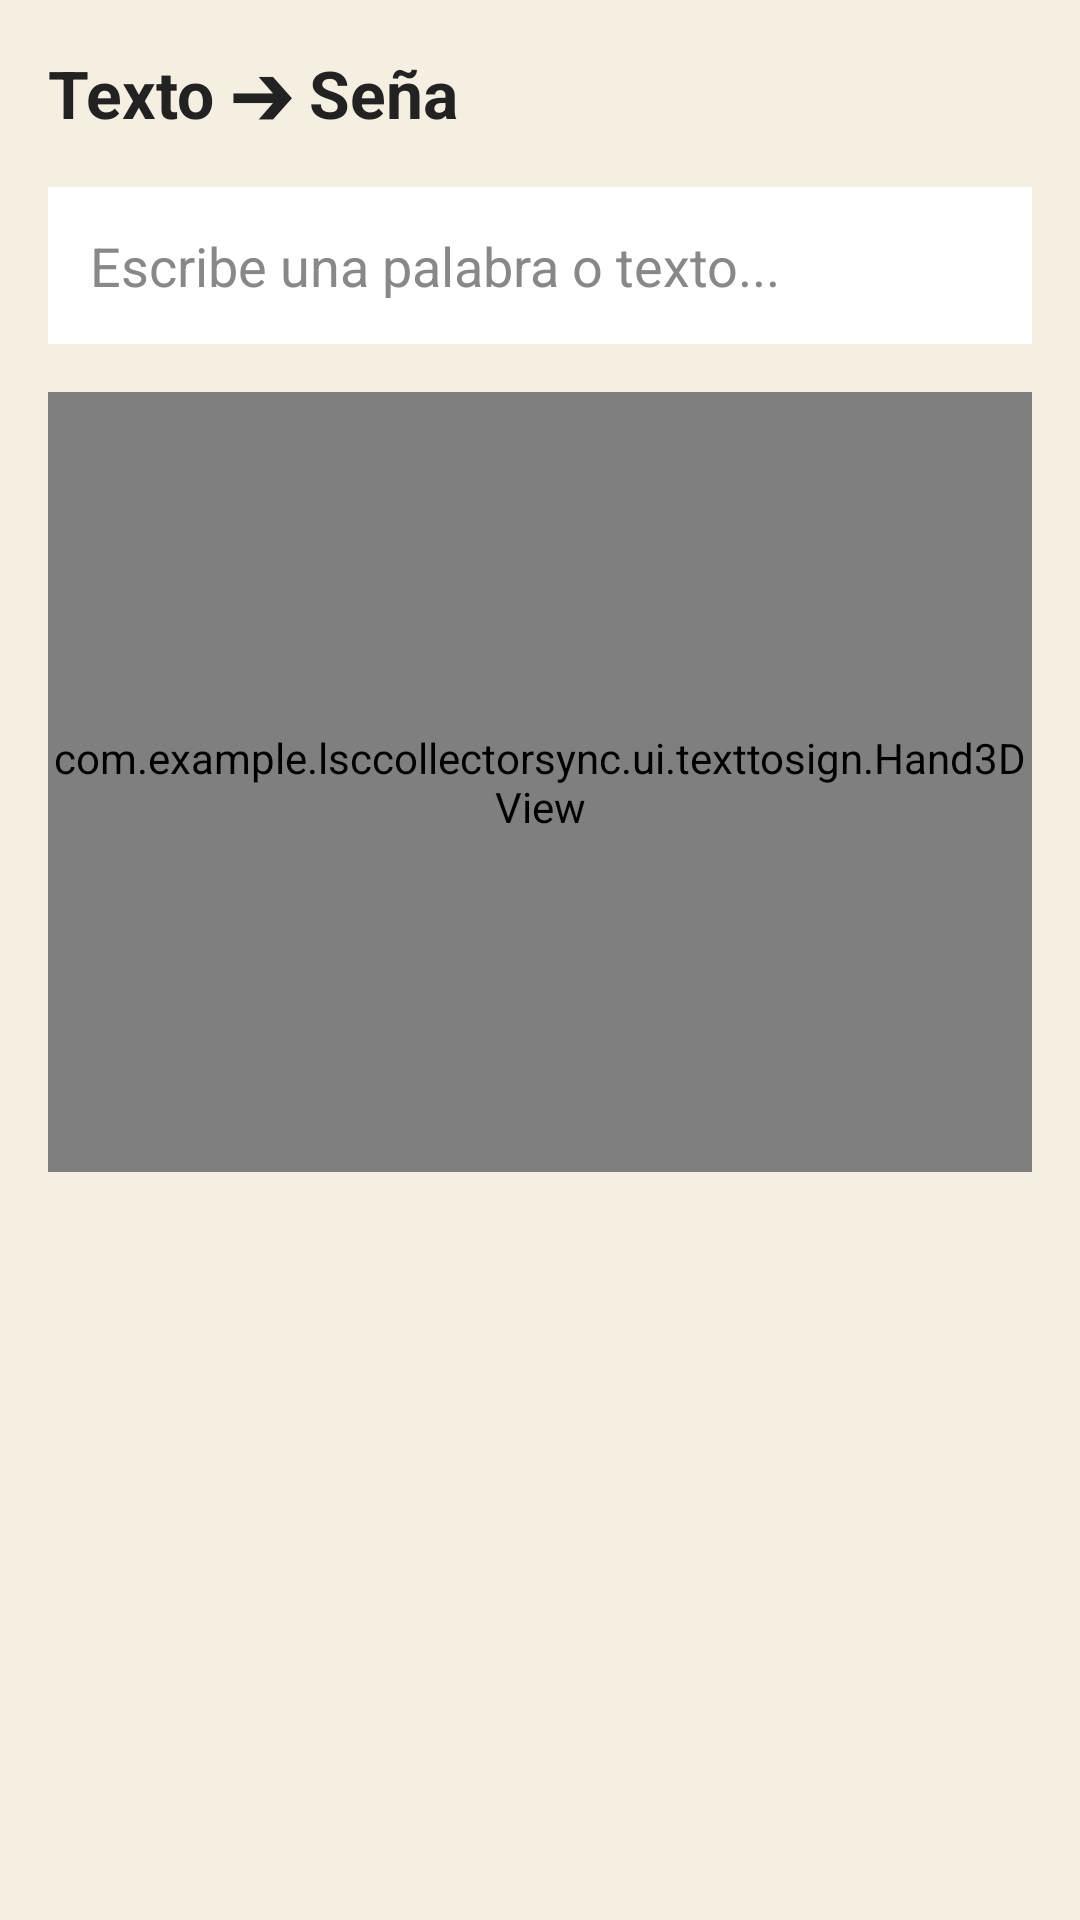

Here is an Android app screen rendered from its layout file. Give the layout XML and the strings, colors and styles it references.
<!-- AndroidManifest.xml: application theme Theme.LSCCollectorSync -->
<!-- res/layout/fragment_text_to_sign.xml -->
<?xml version="1.0" encoding="utf-8"?>
<androidx.constraintlayout.widget.ConstraintLayout xmlns:android="http://schemas.android.com/apk/res/android"
    xmlns:app="http://schemas.android.com/apk/res-auto"
    android:layout_width="match_parent"
    android:layout_height="match_parent"
    android:background="@color/crema"
    android:padding="16dp">

    <TextView
        android:id="@+id/titleTextToSign"
        android:layout_width="wrap_content"
        android:layout_height="wrap_content"
        android:text="Texto ➔ Seña"
        android:textColor="@color/texto_oscuro"
        android:textSize="22sp"
        android:textStyle="bold"
        app:layout_constraintStart_toStartOf="parent"
        app:layout_constraintTop_toTopOf="parent" />

    <EditText
        android:id="@+id/inputEditText"
        android:layout_width="0dp"
        android:layout_height="wrap_content"
        android:layout_marginTop="16dp"
        android:background="@android:color/white"
        android:hint="Escribe una palabra o texto..."
        android:inputType="textCapCharacters"
        android:padding="14dp"
        android:textColor="@color/texto_oscuro"
        android:textColorHint="#888888"
        app:layout_constraintEnd_toEndOf="parent"
        app:layout_constraintStart_toStartOf="parent"
        app:layout_constraintTop_toBottomOf="@id/titleTextToSign" />

    <com.example.lsccollectorsync.ui.texttosign.Hand3DView
        android:id="@+id/hand3DView"
        android:layout_width="0dp"
        android:layout_height="260dp"
        android:layout_marginTop="16dp"
        android:background="#222222"
        app:layout_constraintEnd_toEndOf="parent"
        app:layout_constraintStart_toStartOf="parent"
        app:layout_constraintTop_toBottomOf="@id/inputEditText" />

    <HorizontalScrollView
        android:id="@+id/signsScrollView"
        android:layout_width="0dp"
        android:layout_height="0dp"
        android:layout_marginTop="16dp"
        app:layout_constraintBottom_toBottomOf="parent"
        app:layout_constraintEnd_toEndOf="parent"
        app:layout_constraintStart_toStartOf="parent"
        app:layout_constraintTop_toBottomOf="@id/hand3DView">

        <LinearLayout
            android:id="@+id/signsContainer"
            android:layout_width="wrap_content"
            android:layout_height="wrap_content"
            android:orientation="horizontal"
            android:padding="8dp" />
    </HorizontalScrollView>

</androidx.constraintlayout.widget.ConstraintLayout>
<!-- resources referenced by this layout -->
<resources>
  <color name="crema">#F5EFE1</color>
  <color name="texto_oscuro">#222222</color>
  <style name="Theme.LSCCollectorSync" parent="Base.Theme.LSCCollectorSync" />
  <style name="Base.Theme.LSCCollectorSync" parent="Theme.Material3.DayNight.NoActionBar">
          
          
      </style>
</resources>
